Image classification data set "data" (StanRemus15/Licenta on GitHub). Class labels (5): anthracnose, bacterial wilt, downy mildew, gummy stem blight, healthy.

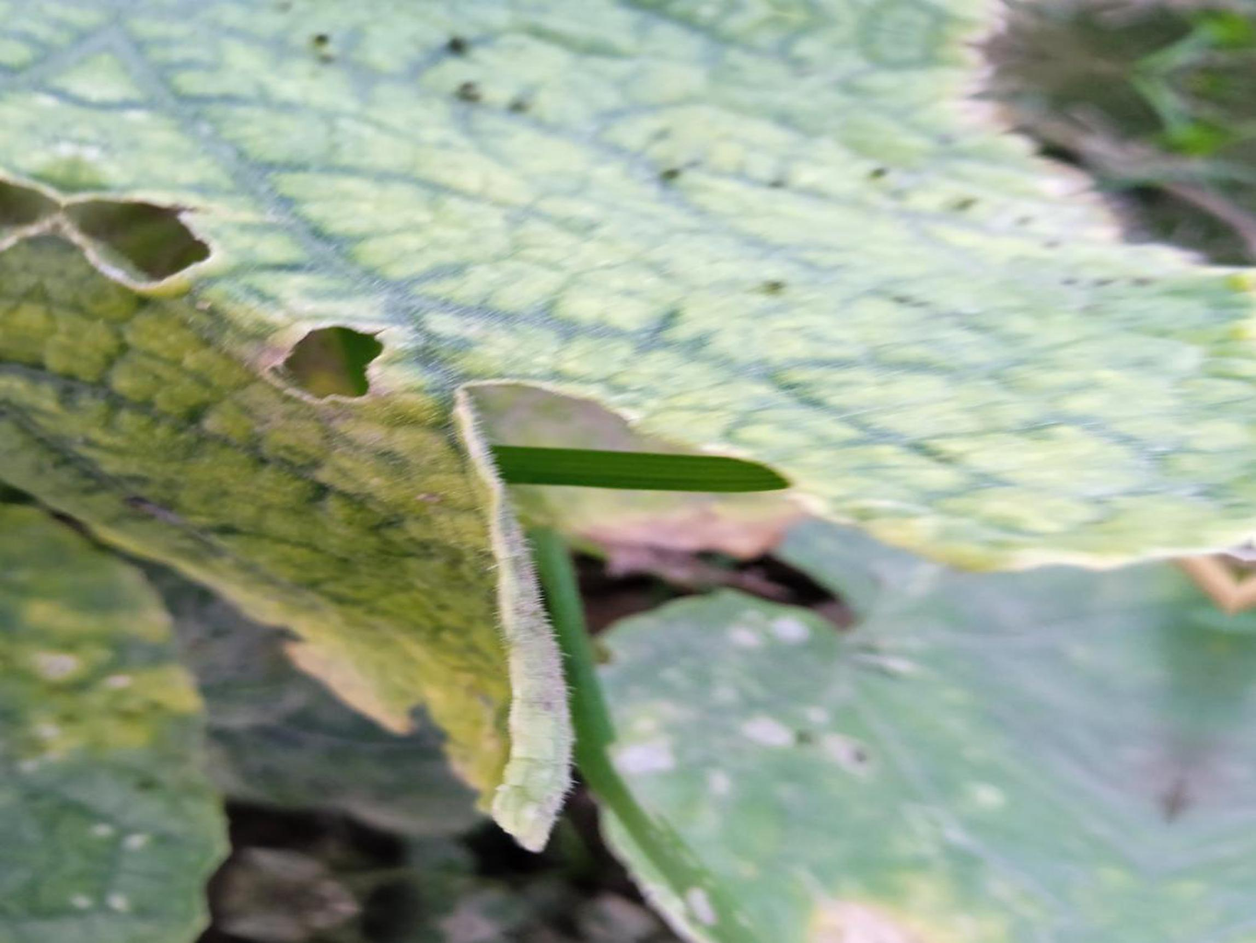
Label: anthracnose

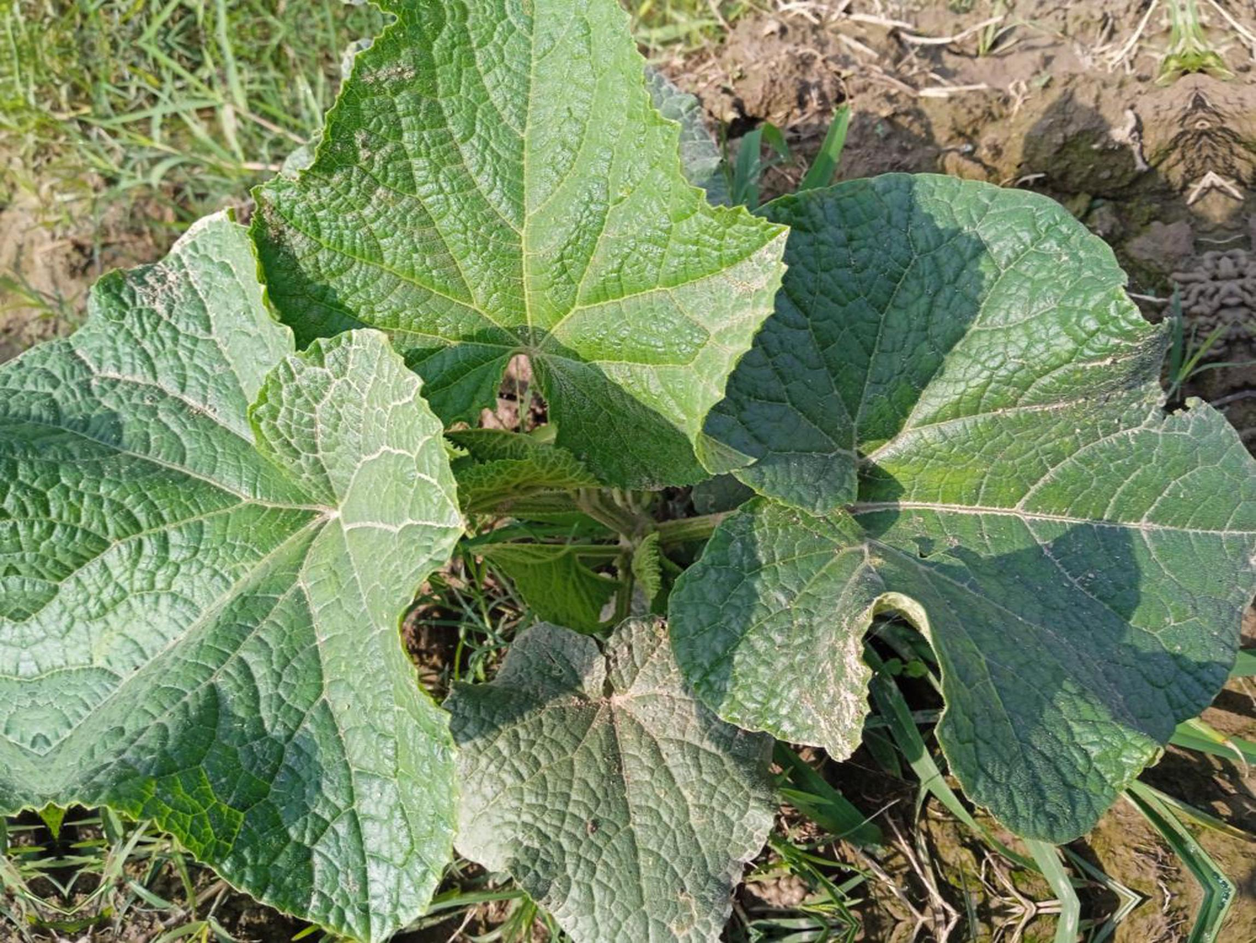
Label: healthy

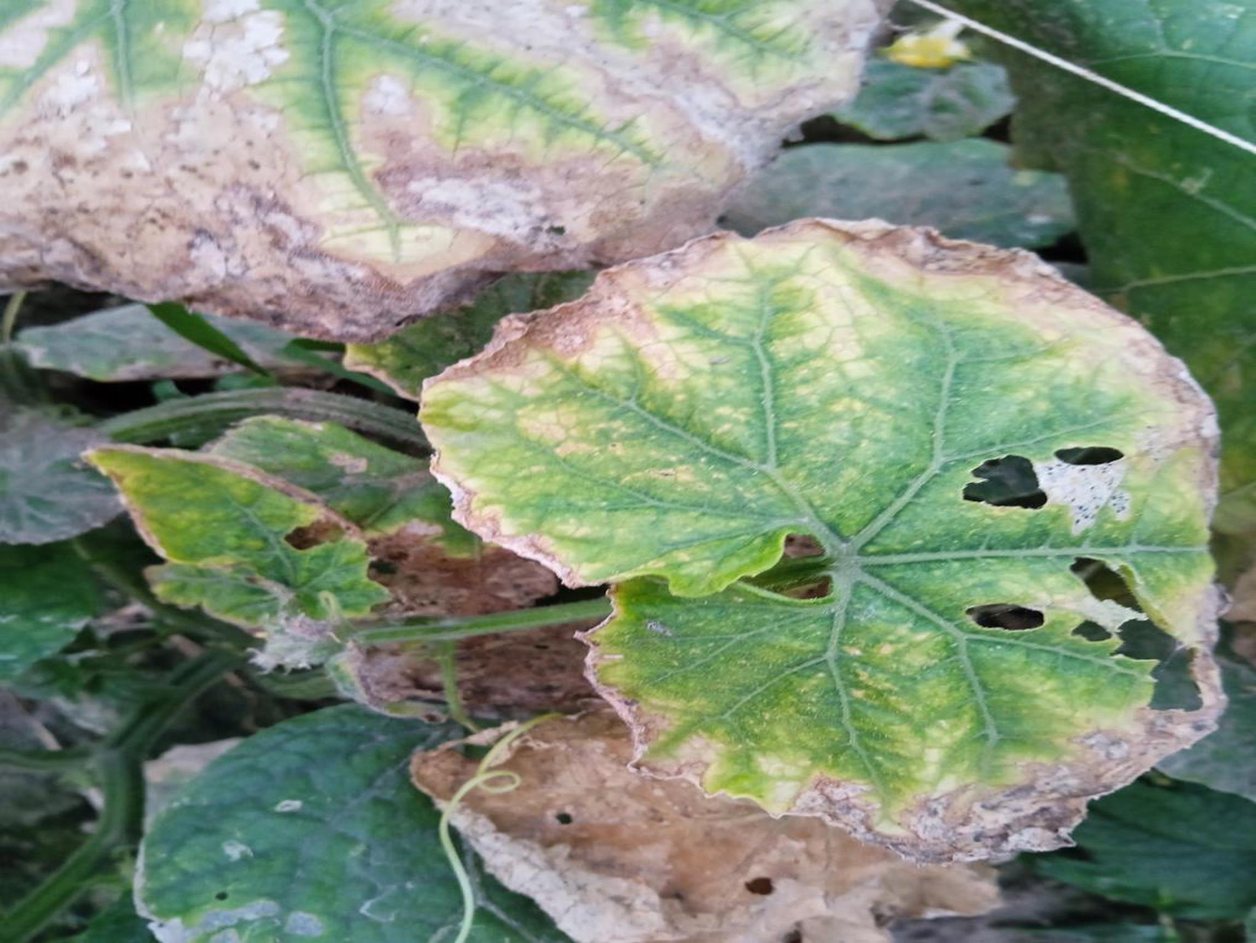
Label: gummy stem blight

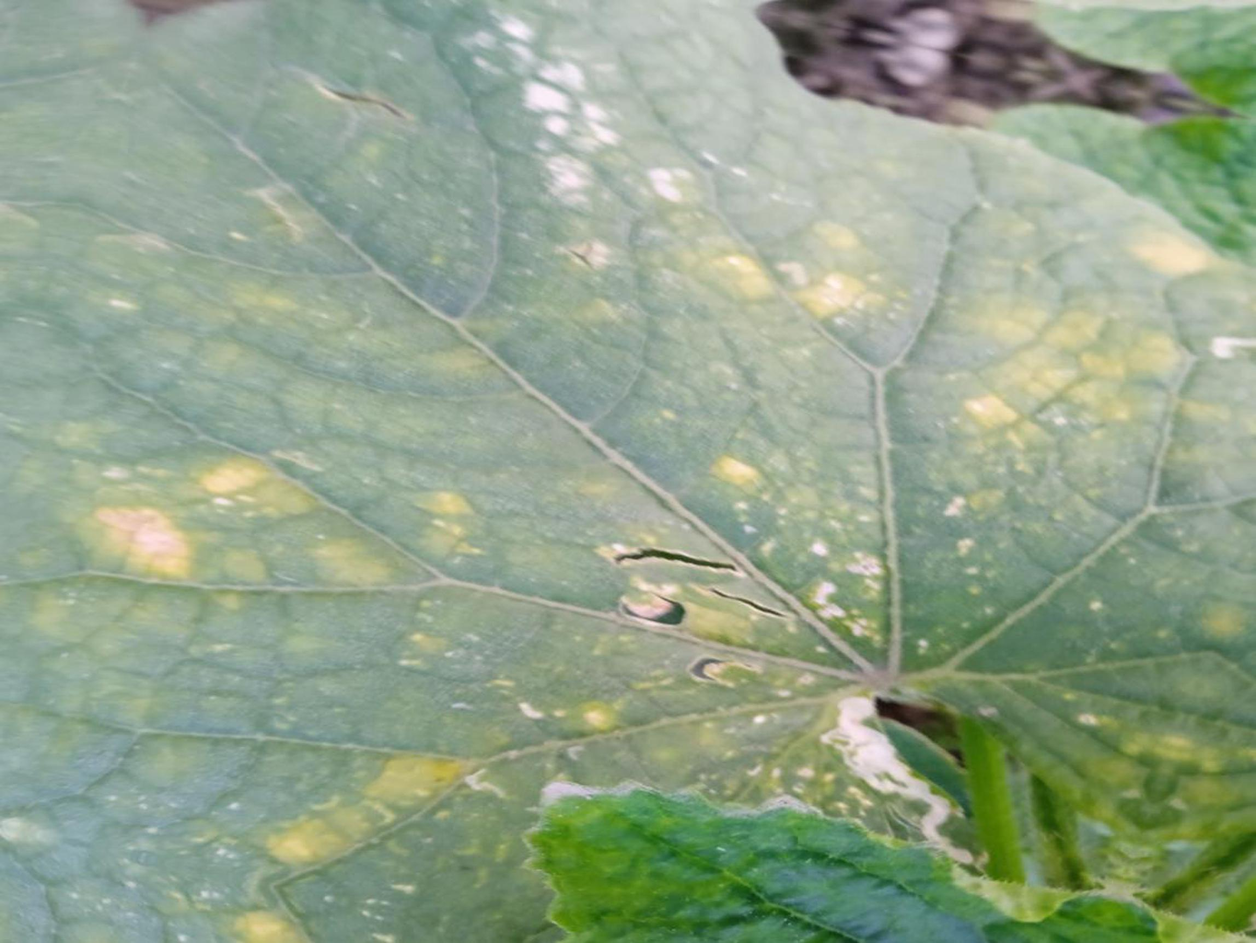
Label: downy mildew

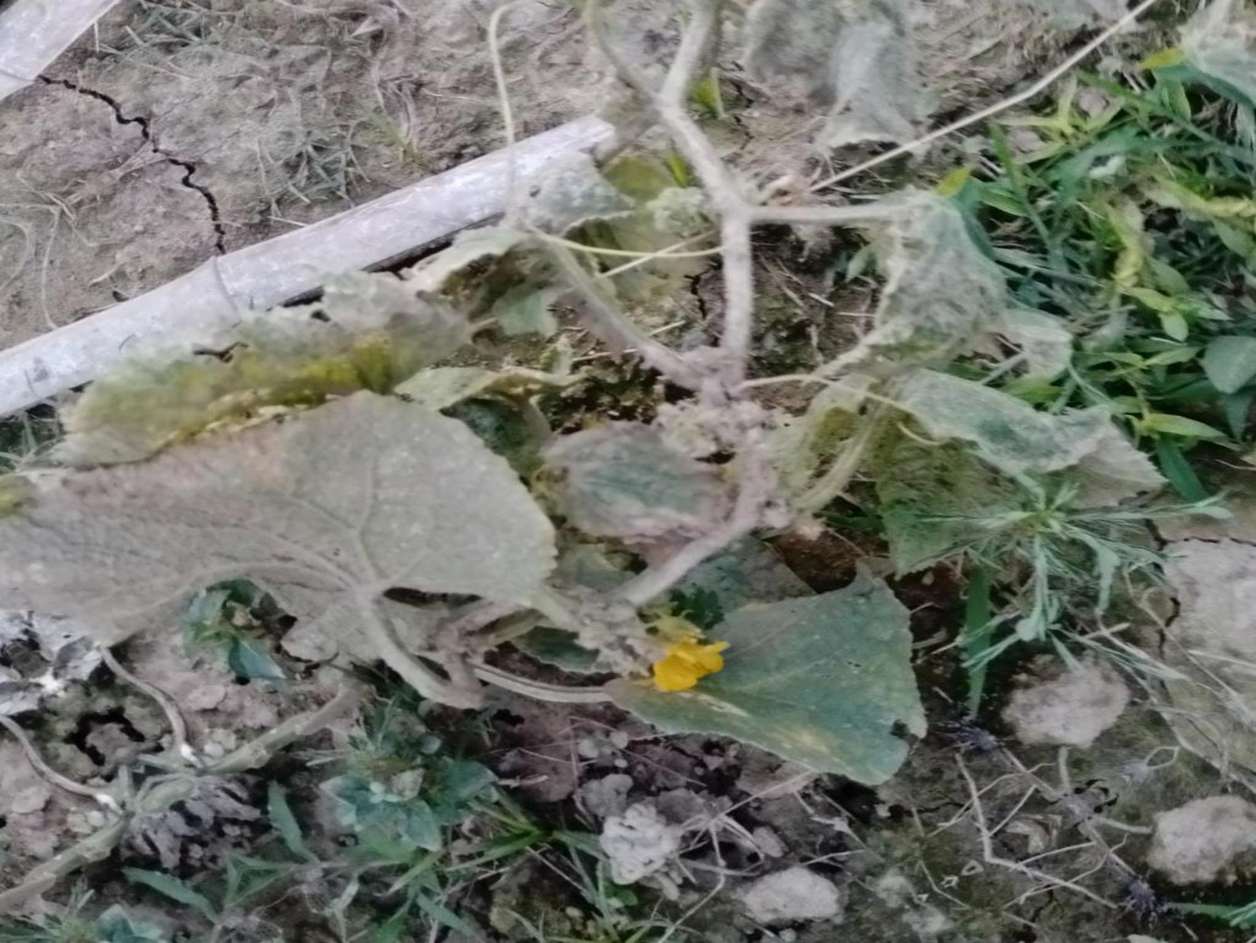
Label: bacterial wilt

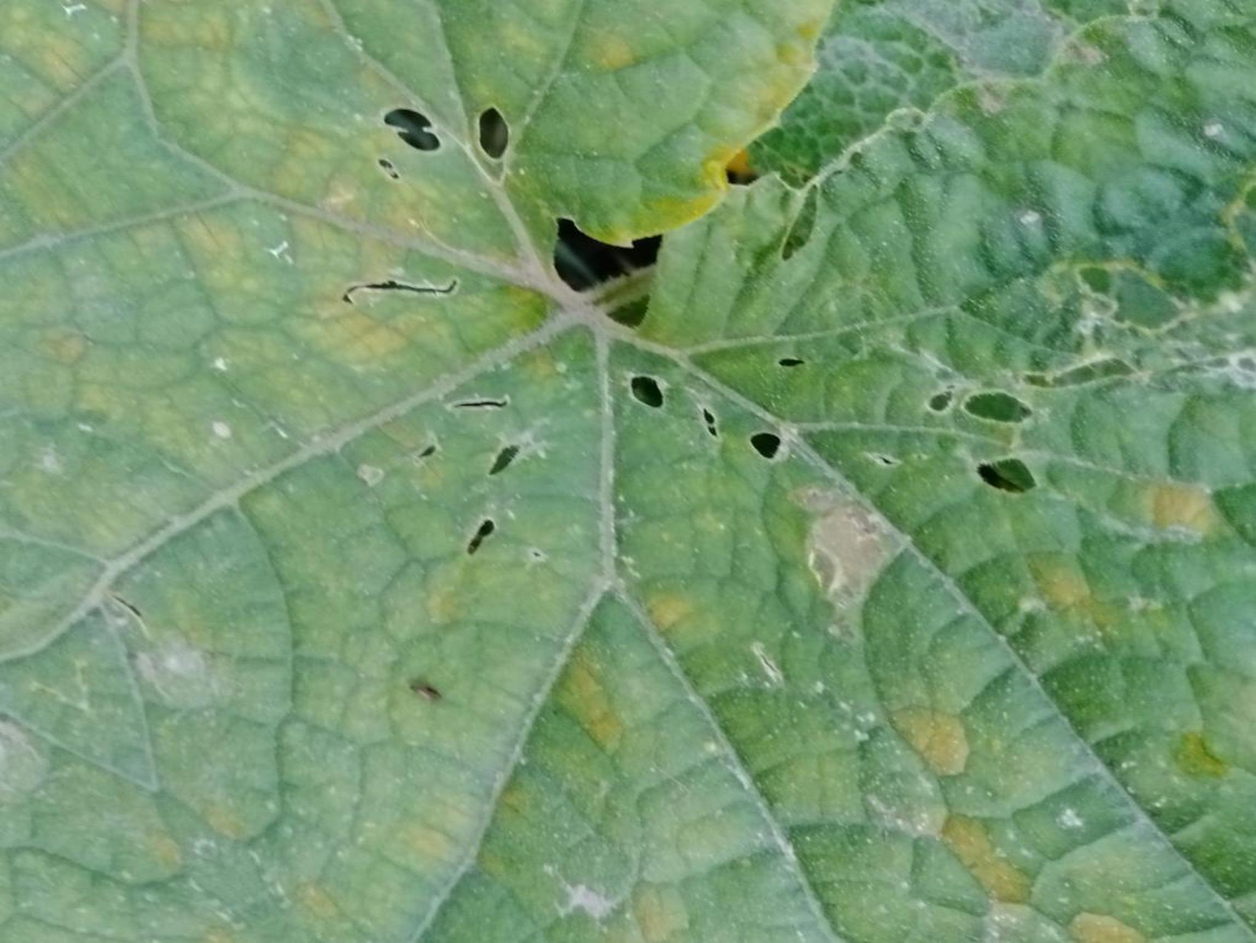
Label: anthracnose
